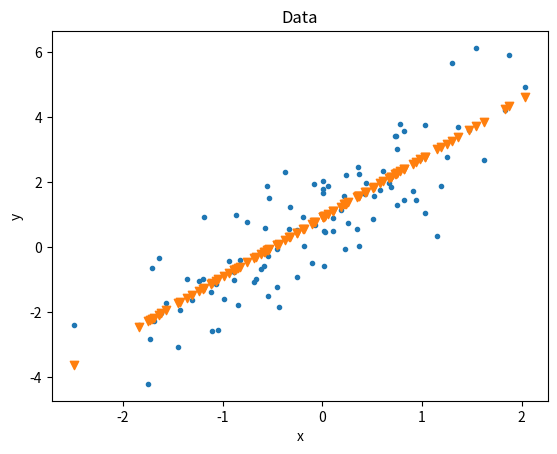

Generate this figure with matplotlib:
import numpy as np
import matplotlib.pyplot as plt
np.random.seed(100)

def plotData(x,y , y_hat=None):
	plt.scatter(x,y, marker='.')
	if y_hat is not None :
				plt.scatter(x,y_hat,  marker='v')
	plt.title('Data')
	plt.xlabel('x')
	plt.ylabel('y')
	plt.show()

def getData(n):
	x = np.random.randn(n,1)
	y = 2*x + 1 + np.random.randn(n,1)	# Adding random noise
	return x,y

n = 100	
X_ori , y = getData(n)
#plotData(X_ori,y)

ones = np.ones((n,1))

#design matrix
X = np.append(X_ori,ones,axis=1)

#closed form solution
w = np.dot(np.linalg.inv(np.dot(X.T,X)),np.dot(X.T,y))
#print(w)


#make prediction
y_hat = np.dot(X,w)
plotData(X_ori,y,y_hat)
